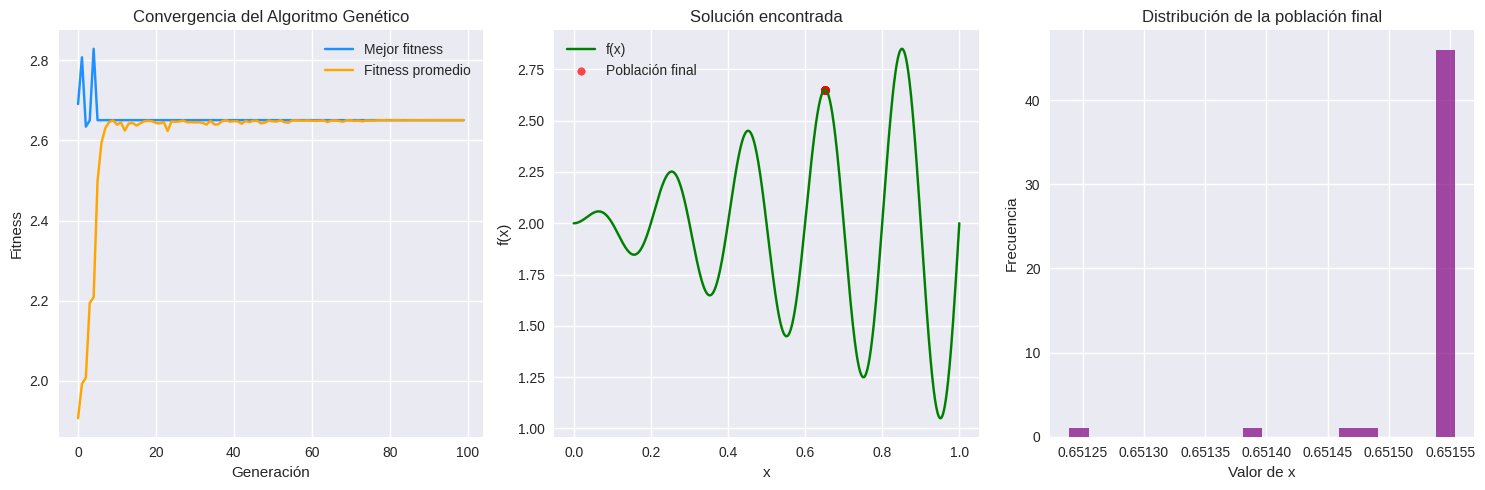

Here is the Python script that generated this plot:
import numpy as np
import matplotlib.pyplot as plt

# Configuración de estilo para los gráficos
plt.style.use('seaborn-v0_8')

# Función objetivo a maximizar
def funcion_fitness(x):
    return x * np.sin(10 * np.pi * x) + 2  # +2 para asegurar fitness positivos

# Inicialización de la población
def inicializar_poblacion(tamano_pob):
    return np.random.rand(tamano_pob)

# Selección por torneo
def seleccion_torneo(poblacion, fitness, k=3):
    seleccionados = []
    for _ in range(len(poblacion)):
        aspirantes = np.random.choice(len(poblacion), k, replace=False)
        mejor = aspirantes[np.argmax(fitness[aspirantes])]
        seleccionados.append(poblacion[mejor])
    return np.array(seleccionados)

# Cruzamiento BLX-α
def cruzamiento_blx(padre1, padre2, alpha=0.5):
    gamma1 = (1 + 2 * alpha) * np.random.rand() - alpha
    gamma2 = (1 + 2 * alpha) * np.random.rand() - alpha
    hijo1 = gamma1 * padre1 + (1 - gamma1) * padre2
    hijo2 = gamma2 * padre2 + (1 - gamma2) * padre1
    return np.clip(hijo1, 0, 1), np.clip(hijo2, 0, 1)

# Mutación adaptativa
def mutar(individuo, prob_mutacion=0.1, escala_mutacion=0.02, generacion_actual=0, generaciones_totales=100):
    if np.random.rand() < prob_mutacion:
        escala_adaptativa = escala_mutacion * (1 - generacion_actual/generaciones_totales)
        individuo += np.random.normal(0, escala_adaptativa)
    return np.clip(individuo, 0, 1)

# Algoritmo Genético principal
def ejecutar_ag(tamano_pob=50, generaciones=100, prob_cruce=0.8, prob_mut=0.1):
    poblacion = inicializar_poblacion(tamano_pob)
    historial_mejor = []
    historial_promedio = []

    for gen in range(generaciones):
        fitness = funcion_fitness(poblacion)
        mejor_actual = poblacion[np.argmax(fitness)]
        historial_mejor.append(np.max(fitness))
        historial_promedio.append(np.mean(fitness))
        
        # Selección
        padres = seleccion_torneo(poblacion, fitness)
        
        # Cruce y mutación
        siguiente_gen = []
        for i in range(0, tamano_pob - 1, 2):  # Reserva espacio para élite
            if np.random.rand() < prob_cruce:
                h1, h2 = cruzamiento_blx(padres[i], padres[i+1])
            else:
                h1, h2 = padres[i], padres[i+1]
            siguiente_gen.extend([
                mutar(h1, prob_mut, generacion_actual=gen, generaciones_totales=generaciones),
                mutar(h2, prob_mut, generacion_actual=gen, generaciones_totales=generaciones)
            ])
        
        # Elitismo: preservar el mejor individuo
        siguiente_gen.append(mejor_actual)
        poblacion = np.array(siguiente_gen[:tamano_pob])  # Ajustar tamaño
    
    return poblacion, historial_mejor, historial_promedio

# Visualización de resultados
def graficar_resultados(historial_mejor, historial_promedio, poblacion_final):
    plt.figure(figsize=(15, 5))
    x_vals = np.linspace(0, 1, 1000)
    
    # Gráfico 1: Convergencia del algoritmo
    plt.subplot(1, 3, 1)
    plt.plot(historial_mejor, label="Mejor fitness", color='dodgerblue')
    plt.plot(historial_promedio, label="Fitness promedio", color='orange')
    plt.xlabel("Generación")
    plt.ylabel("Fitness")
    plt.title("Convergencia del Algoritmo Genético")
    plt.legend()
    
    # Gráfico 2: Función objetivo y población final
    plt.subplot(1, 3, 2)
    plt.plot(x_vals, funcion_fitness(x_vals), label="f(x)", color='green')
    plt.scatter(poblacion_final, funcion_fitness(poblacion_final), 
                c='red', s=30, alpha=0.7, label="Población final")
    plt.xlabel("x")
    plt.ylabel("f(x)")
    plt.title("Solución encontrada")
    plt.legend()
    
    # Gráfico 3: Distribución de la población final
    plt.subplot(1, 3, 3)
    plt.hist(poblacion_final, bins=20, color='purple', alpha=0.7)
    plt.xlabel("Valor de x")
    plt.ylabel("Frecuencia")
    plt.title("Distribución de la población final")
    
    plt.tight_layout()
    plt.show()

# Ejecución y visualización
if __name__ == "__main__":
    tamano_pob = 50
    generaciones = 100
    prob_cruce = 0.8
    prob_mut = 0.1
    
    poblacion_final, historial_mejor, historial_promedio = ejecutar_ag(
        tamano_pob=tamano_pob,
        generaciones=generaciones,
        prob_cruce=prob_cruce,
        prob_mut=prob_mut
    )
    
    mejor_individuo = poblacion_final[np.argmax(funcion_fitness(poblacion_final))]
    mejor_fitness = np.max(funcion_fitness(poblacion_final))
    
    print(f"\n🔍 Resultados finales:")
    print(f"- Mejor x encontrada: {mejor_individuo:.6f}")
    print(f"- Mejor fitness: {mejor_fitness:.6f}")
    print(f"- Máximo teórico esperado: ~1.9 en x ≈ 0.85")
    
    graficar_resultados(historial_mejor, historial_promedio, poblacion_final)
